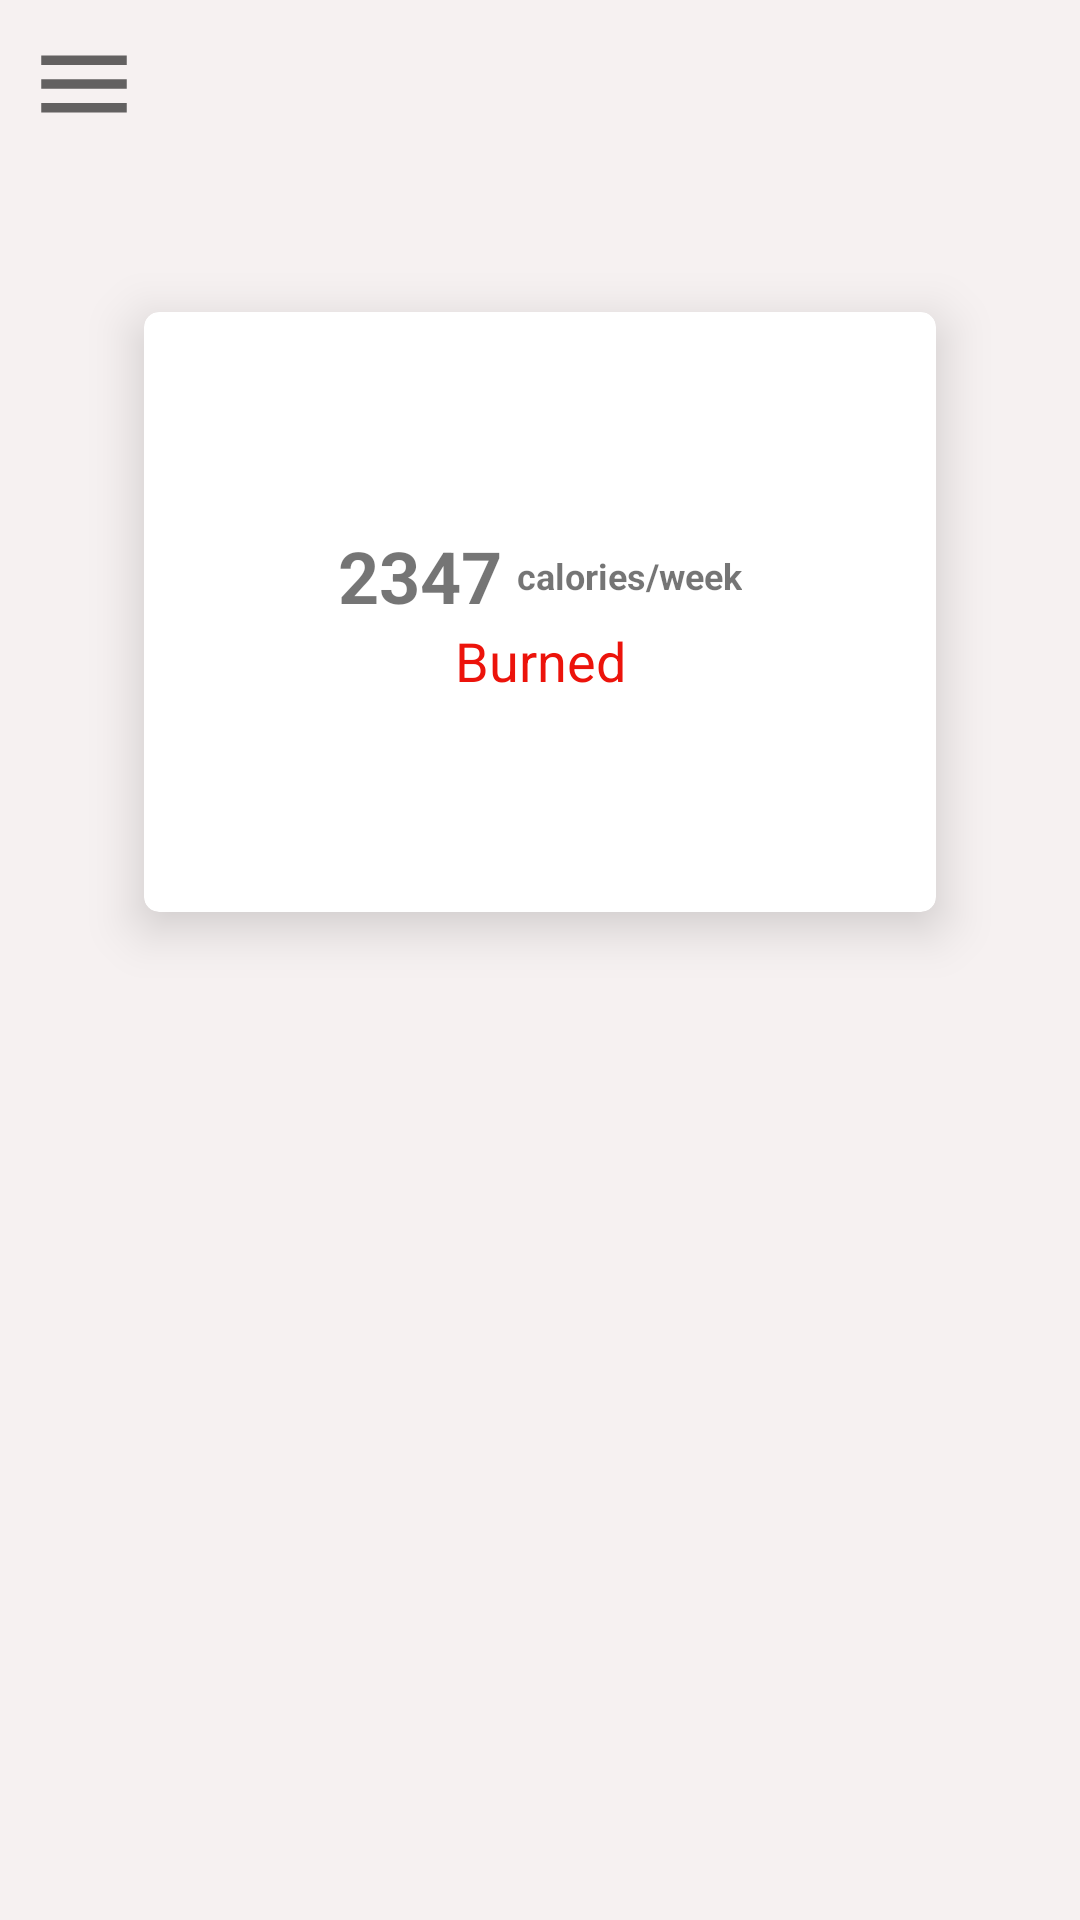

This screen was rendered from an Android layout file. Write that file and the resources it references.
<!-- AndroidManifest.xml: application theme Theme.InnoCare -->
<!-- res/layout/activity_main.xml -->
<?xml version="1.0" encoding="utf-8"?>
<androidx.drawerlayout.widget.DrawerLayout xmlns:android="http://schemas.android.com/apk/res/android"
    xmlns:app="http://schemas.android.com/apk/res-auto"
    xmlns:tools="http://schemas.android.com/tools"
    android:layout_width="match_parent"
    android:layout_height="match_parent"
    android:fitsSystemWindows="true"
    android:id="@+id/drawer_layout">

    <LinearLayout
        android:layout_width="wrap_content"
        android:layout_height="wrap_content"
        android:orientation="vertical"
        android:background="#F6F1F1">

        <androidx.appcompat.widget.Toolbar
            android:layout_width="match_parent"
            android:layout_height="wrap_content"
            android:paddingLeft="18dp"
            android:id="@+id/toolbar"
            app:titleMarginStart="48dp"
            tools:title="InnoCare"
            android:minHeight="?attr/actionBarSize"
            app:navigationIcon="@drawable/ic_menu"
            />

        <androidx.cardview.widget.CardView
            android:layout_width="match_parent"
            android:layout_height="200dp"
            app:cardElevation="10dp"
            app:cardCornerRadius="5dp"
            android:layout_margin="48dp">

            <LinearLayout
                android:layout_width="match_parent"
                android:layout_height="match_parent"
                android:orientation="vertical"
                android:gravity="center">

                <LinearLayout
                    android:layout_width="match_parent"
                    android:layout_height="wrap_content"
                    android:orientation="horizontal"
                    android:gravity="center">

                    <TextView
                        android:id="@+id/tv_week_calorie"
                        android:layout_width="wrap_content"
                        android:layout_height="wrap_content"
                        android:text="2347"
                        android:textStyle="bold"
                        android:textSize="24sp"/>

                    <TextView
                        android:layout_width="wrap_content"
                        android:layout_height="wrap_content"
                        android:layout_marginLeft="2dp"
                        android:text=" calories/week"
                        android:textStyle="bold"
                        android:textSize="12sp"/>

                </LinearLayout>

                <TextView
                    android:layout_width="match_parent"
                    android:layout_height="wrap_content"
                    android:text="Burned"
                    android:textColor="#EC130B"
                    android:textSize="18sp"
                    android:gravity="center"/>

            </LinearLayout>



        </androidx.cardview.widget.CardView>

    </LinearLayout>

    <com.google.android.material.navigation.NavigationView
        android:layout_width="match_parent"
        android:layout_height="match_parent"
        android:id="@+id/navigation_view"
        android:clipToPadding="false"
        android:layout_gravity="start"
        app:menu="@menu/nav_menu"
        app:headerLayout="@layout/nav_header"
        />



</androidx.drawerlayout.widget.DrawerLayout>
<!-- res/layout/nav_header.xml (included above) -->
<?xml version="1.0" encoding="utf-8"?>
<LinearLayout xmlns:android="http://schemas.android.com/apk/res/android"
    android:layout_width="match_parent"
    android:layout_height="wrap_content"
    xmlns:tools="http://schemas.android.com/tools"
    android:orientation="vertical"
    android:paddingTop="40dp"
    android:layout_marginTop="48dp"
    >

    <ImageView
        android:layout_width="120dp"
        android:layout_height="120dp"
        android:id="@+id/profile_pic"
        android:background="@drawable/iv_bg"
        android:layout_gravity="center"
        />

    <TextView
        android:layout_width="wrap_content"
        android:layout_height="wrap_content"
        android:id="@+id/profile_name"
        android:layout_gravity="center"
        android:text="InnoCare"
        android:textAlignment="center"
        android:textSize="28sp"
        android:textStyle="bold"
        android:paddingTop="16dp"
        />

    <TextView
        android:layout_width="wrap_content"
        android:layout_height="wrap_content"
        android:id="@+id/profile_dest"
        android:textSize="18sp"
        android:text="Live Healthy"
        android:layout_gravity="center"
        />

</LinearLayout>
<!-- resources referenced by this layout -->
<resources>
  <!-- drawable ic_menu (drawable) -->
  <vector xmlns:android="http://schemas.android.com/apk/res/android"
      android:width="38dp"
      android:height="38dp"
      android:viewportWidth="24"
      android:viewportHeight="24"
      android:tint="?attr/colorControlNormal">
      <path
          android:fillColor="@android:color/white"
          android:pathData="M3,18h18v-2L3,16v2zM3,13h18v-2L3,11v2zM3,6v2h18L21,6L3,6z"/>
  </vector>
  <!-- drawable iv_bg (drawable) -->
  <?xml version="1.0" encoding="utf-8"?>
  <shape
      xmlns:android="http://schemas.android.com/apk/res/android"
      android:shape="rectangle"
      >
  
      <corners
          android:radius="500dp" />
  
      <gradient
          android:angle="45"
          android:endColor="#002AFF"
          android:startColor="#0189ff"
          android:type="linear" />
  
  </shape>
  <style name="Theme.InnoCare" parent="Theme.MaterialComponents.DayNight.NoActionBar">
          
          <item name="colorPrimary">@color/purple_500</item>
          <item name="colorPrimaryVariant">@color/purple_700</item>
          <item name="colorOnPrimary">@color/white</item>
          
          <item name="colorSecondary">@color/teal_200</item>
          <item name="colorSecondaryVariant">@color/teal_700</item>
          <item name="colorOnSecondary">@color/black</item>
          
          <item name="android:statusBarColor" tools:targetApi="l">?attr/colorPrimaryVariant</item>
          
      </style>
  <!-- not gathered from this repository: default colours our renderer supplied (Android Studio template values) -->
  <color name="purple_500">#FF6200EE</color>
  <color name="purple_700">#FF3700B3</color>
  <color name="teal_200">#FF03DAC5</color>
  <color name="teal_700">#FF018786</color>
  <color name="black">#FF000000</color>
  <color name="white">#FFFFFFFF</color>
</resources>
